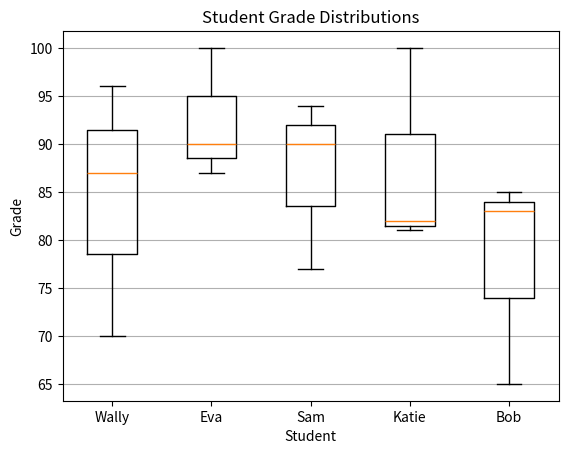

Python code for this plot:
import pandas as pd
import matplotlib.pyplot as plt

df = pd.DataFrame({
    'Wally': [87, 96, 70],
    'Eva': [100, 87, 90],
    'Sam': [94, 77, 90],
    'Katie': [100, 81, 82],
    'Bob': [83, 65, 85]
}, index=["Test1", "Test2", "Test3"])

plt.boxplot(df.values)
plt.xticks(range(1, len(df.columns) + 1), df.columns)
plt.title("Student Grade Distributions")
plt.xlabel("Student")
plt.ylabel("Grade")
plt.grid(True, axis='y')
plt.show()
